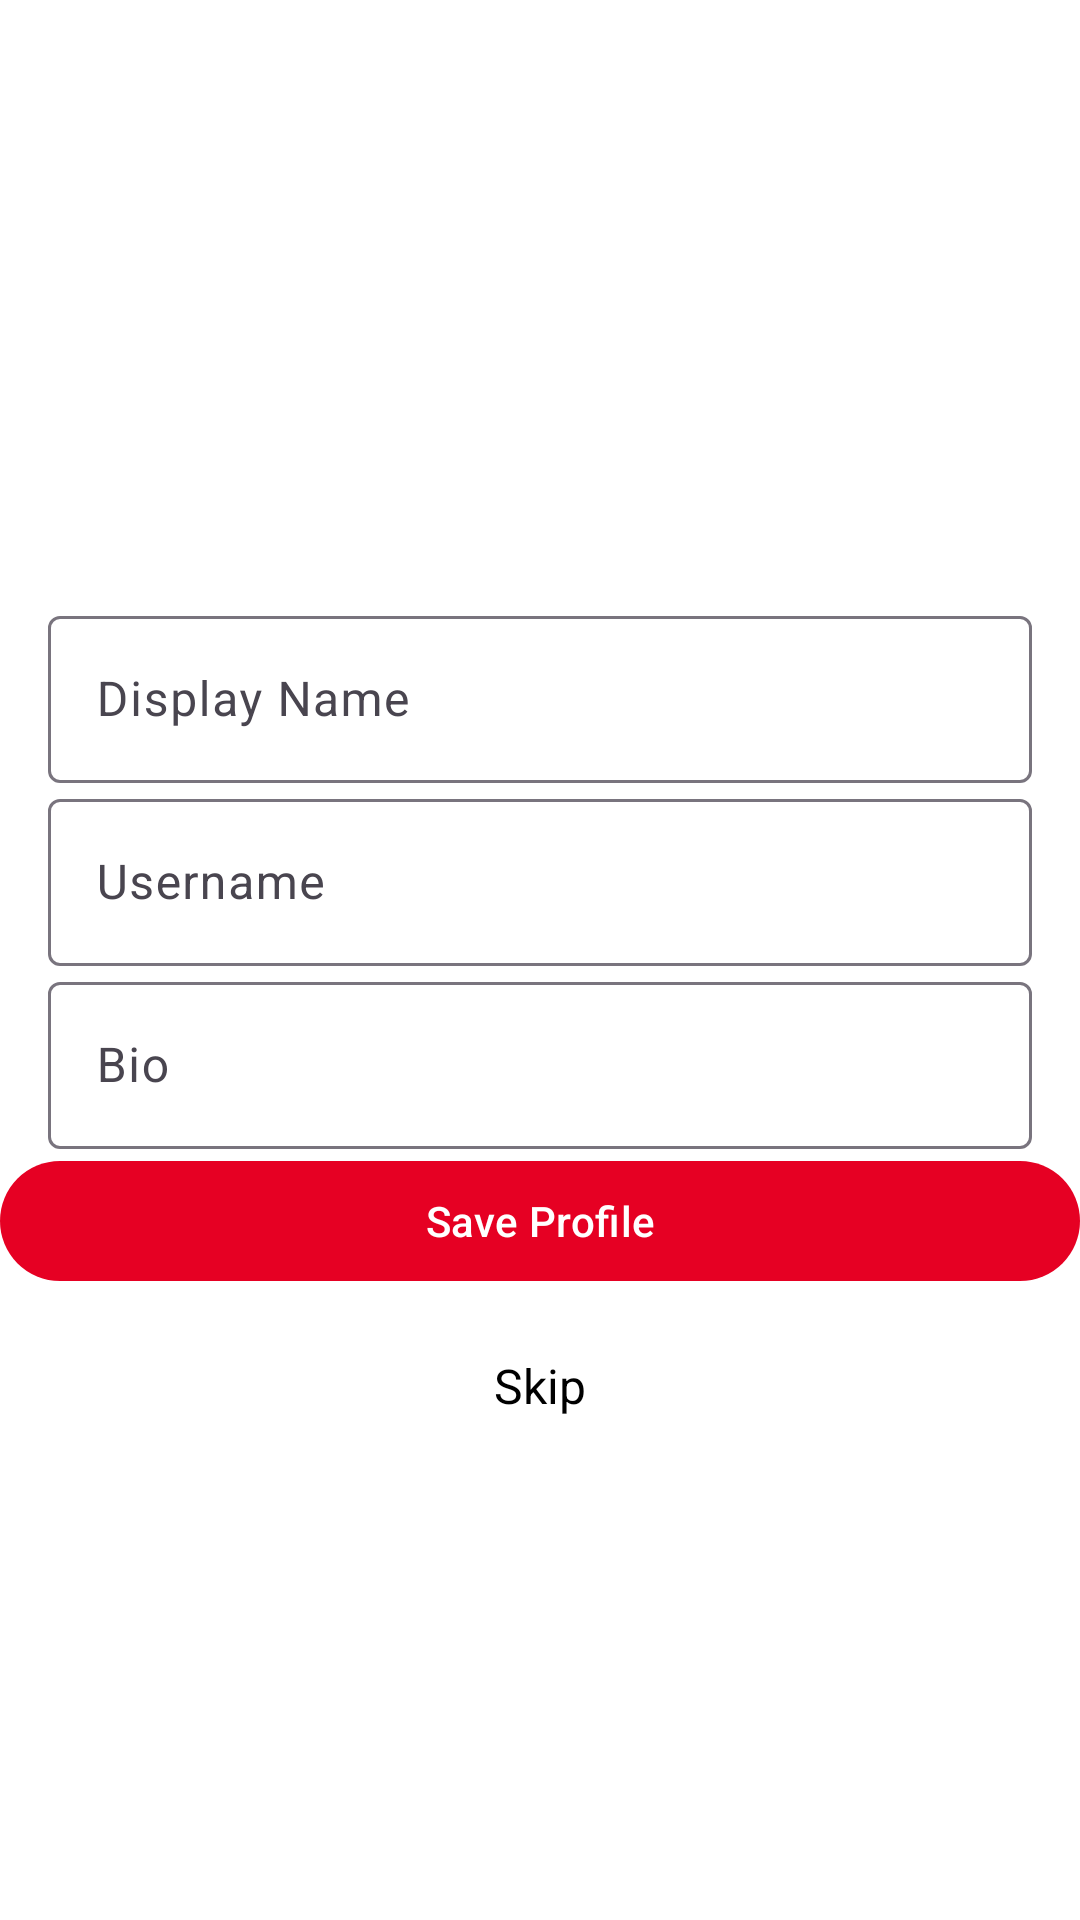

This screen was rendered from an Android layout file. Write that file and the resources it references.
<!-- AndroidManifest.xml: application theme Theme.Artistry -->
<!-- res/layout/activity_profile.xml -->
<?xml version="1.0" encoding="utf-8"?>
<androidx.constraintlayout.widget.ConstraintLayout xmlns:android="http://schemas.android.com/apk/res/android"
    xmlns:app="http://schemas.android.com/apk/res-auto"
    xmlns:tools="http://schemas.android.com/tools"
    android:layout_width="match_parent"
    android:layout_height="match_parent"
    tools:context=".ProfileActivity">

    
    <ImageView
        android:id="@+id/imgProfilePic"
        android:layout_width="150dp"
        android:layout_height="150dp"
        android:layout_marginTop="50dp"
        android:layout_marginBottom="20dp"
        android:src="@drawable/ic_user_placeholder"
    android:scaleType="centerCrop"
    app:layout_constraintEnd_toEndOf="parent"
    app:layout_constraintStart_toStartOf="parent"
    app:layout_constraintTop_toTopOf="parent" />

    
    <com.google.android.material.textfield.TextInputLayout
        android:id="@+id/etDisplayNameLayout"
        android:layout_width="0dp"
        android:layout_height="wrap_content"
        android:layout_marginStart="16dp"
        android:layout_marginEnd="16dp"
        app:layout_constraintTop_toBottomOf="@id/imgProfilePic"
        app:layout_constraintStart_toStartOf="parent"
        app:layout_constraintEnd_toEndOf="parent">

        <com.google.android.material.textfield.TextInputEditText
            android:id="@+id/etDisplayName"
            android:layout_width="match_parent"
            android:layout_height="wrap_content"
            android:hint="Display Name"
            android:inputType="textPersonName"/>
    </com.google.android.material.textfield.TextInputLayout>

    
    <com.google.android.material.textfield.TextInputLayout
        android:id="@+id/etUsernameLayout"
        android:layout_width="0dp"
        android:layout_height="wrap_content"
        android:layout_marginStart="16dp"
        android:layout_marginEnd="16dp"
        app:layout_constraintTop_toBottomOf="@id/etDisplayNameLayout"
        app:layout_constraintStart_toStartOf="parent"
        app:layout_constraintEnd_toEndOf="parent">

        <com.google.android.material.textfield.TextInputEditText
            android:id="@+id/etUsername"
            android:layout_width="match_parent"
            android:layout_height="wrap_content"
            android:hint="Username"
            android:inputType="textPersonName"/>
    </com.google.android.material.textfield.TextInputLayout>

    
    <com.google.android.material.textfield.TextInputLayout
        android:id="@+id/etBioLayout"
        android:layout_width="0dp"
        android:layout_height="wrap_content"
        android:layout_marginStart="16dp"
        android:layout_marginEnd="16dp"
        app:layout_constraintTop_toBottomOf="@id/etUsernameLayout"
        app:layout_constraintStart_toStartOf="parent"
        app:layout_constraintEnd_toEndOf="parent">

        <com.google.android.material.textfield.TextInputEditText
            android:id="@+id/etBio"
            android:layout_width="match_parent"
            android:layout_height="wrap_content"
            android:hint="Bio"
            android:inputType="textMultiLine"/>
    </com.google.android.material.textfield.TextInputLayout>

    
    <com.google.android.material.button.MaterialButton
        android:id="@+id/btnSaveProfile"
        android:layout_width="0dp"
        android:layout_height="wrap_content"
        android:text="Save Profile"
        app:layout_constraintTop_toBottomOf="@id/etBioLayout"
        app:layout_constraintStart_toStartOf="parent"
        app:layout_constraintEnd_toEndOf="parent"
      />

    
    <TextView
        android:id="@+id/tvSkip"
        android:layout_width="wrap_content"
        android:layout_height="wrap_content"
        android:text="Skip"
        android:textColor="@android:color/black"
        android:textSize="16sp"
        android:layout_marginTop="20dp"
        app:layout_constraintTop_toBottomOf="@id/btnSaveProfile"
        app:layout_constraintStart_toStartOf="parent"
        app:layout_constraintEnd_toEndOf="parent" />

</androidx.constraintlayout.widget.ConstraintLayout>
<!-- resources referenced by this layout -->
<resources>
  <style name="Theme.Artistry" parent="Theme.Material3.Light.NoActionBar">
  
          
          <item name="colorPrimary">@color/colorPrimary</item>
          <item name="colorPrimaryDark">@color/colorPrimaryDark</item>
          <item name="colorAccent">@color/colorPrimaryDark</item>
  
          
          <item name="android:windowBackground">@color/colorBackground</item>
  
          
          <item name="android:textColorPrimary">@color/colorTextPrimary</item>
          <item name="android:textColorSecondary">@color/colorTextSecondary</item>
          <item name="android:textColorHint">@color/colorTextHint</item>
  
          
          <item name="buttonStyle">@style/Widget.DigiArt.Button</item>
  
          
          <item name="editTextStyle">@style/Widget.DigiArt.EditText</item>
  
          
          <item name="windowNoTitle">true</item>
          <item name="windowActionBar">false</item>
  
      </style>
  <color name="colorPrimary">#E60023</color>
  <color name="colorPrimaryDark">#B0001A</color>
  <color name="colorBackground">#FFFFFF</color>
  <color name="colorTextPrimary">#E60023</color>
  <color name="colorTextSecondary">#444444</color>
  <color name="colorTextHint">#888888</color>
  <style name="Widget.DigiArt.Button" parent="Widget.AppCompat.Button">
          <item name="android:textColor">@color/colorButtonText</item>
          <item name="android:textSize">16sp</item>
          <item name="android:textStyle">bold</item>
          <item name="android:background">@drawable/bg_button_primary</item>
          <item name="android:minHeight">48dp</item>
          <item name="android:paddingLeft">16dp</item>
          <item name="android:paddingRight">16dp</item>
      </style>
  <style name="Widget.DigiArt.EditText" parent="Widget.AppCompat.EditText">
          <item name="android:background">@drawable/edittext_background</item>
          <item name="android:textColor">@color/colorTextPrimary</item>
          <item name="android:textColorHint">@color/colorTextHint</item>
          <item name="android:textSize">16sp</item>
          <item name="android:minHeight">48dp</item>
          <item name="android:padding">12dp</item>
      </style>
  <color name="colorButtonText">#FFFFFF</color>
  <!-- drawable bg_button_primary (drawable) -->
  <?xml version="1.0" encoding="utf-8"?>
  <ripple xmlns:android="http://schemas.android.com/apk/res/android"
      android:color="@color/colorPrimaryDark">
  
      <item>
          <shape android:shape="rectangle">
              <solid android:color="@color/colorPrimary" />
              <corners android:radius="8dp" />
          </shape>
      </item>
  </ripple>
  <!-- drawable edittext_background (drawable) -->
  <?xml version="1.0" encoding="utf-8"?>
  <shape xmlns:android="http://schemas.android.com/apk/res/android"
      android:shape="rectangle">
  
      
      <solid android:color="#FFFFFF" />
  
      
      <corners android:radius="8dp" />
  
      
      <stroke
          android:width="1dp"
          android:color="#CCCCCC" />
  
      
      <padding
          android:left="12dp"
          android:top="12dp"
          android:right="12dp"
          android:bottom="12dp" />
  </shape>
</resources>
